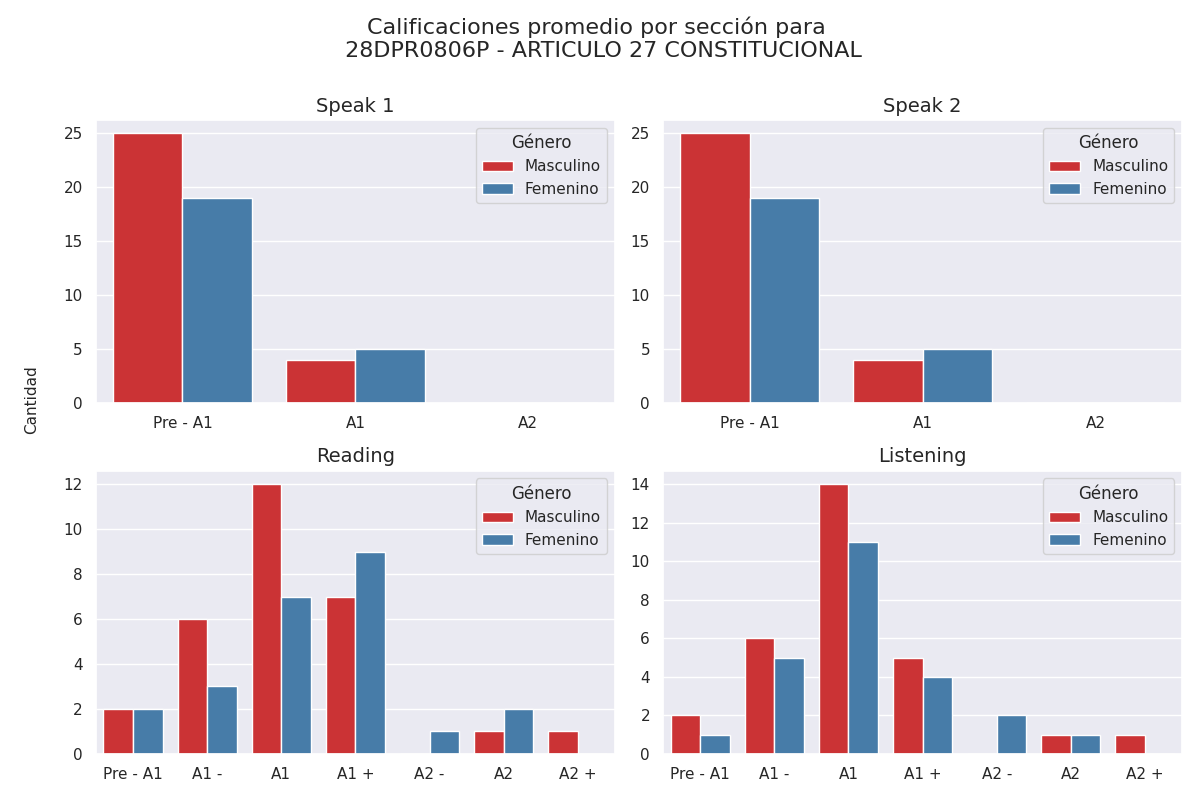

Source data for this figure (header and first rows):
Sección, Calificación, Cantidad de alumnos con esa calificación, Género
speak 1, Pre - A1, 25, Masculino
speak 1, A1, 4, Masculino
speak 1, A2, 0, Masculino
speak 2, Pre - A1, 25, Masculino
speak 2, A1, 4, Masculino
speak 2, A2, 0, Masculino
reading, Pre - A1, 2, Masculino
reading, A1 -, 6, Masculino
reading, A1, 12, Masculino
reading, A1 +, 7, Masculino
reading, A2 -, 0, Masculino
reading, A2, 1, Masculino
reading, A2 +, 1, Masculino
listening, Pre - A1, 2, Masculino
listening, A1 -, 6, Masculino
listening, A1, 14, Masculino
listening, A1 +, 5, Masculino
listening, A2 -, 0, Masculino
listening, A2, 1, Masculino
listening, A2 +, 1, Masculino
speak 1, Pre - A1, 19, Femenino
speak 1, A1, 5, Femenino
speak 1, A2, 0, Femenino
speak 2, Pre - A1, 19, Femenino
speak 2, A1, 5, Femenino
speak 2, A2, 0, Femenino
reading, Pre - A1, 2, Femenino
reading, A1 -, 3, Femenino
reading, A1, 7, Femenino
reading, A1 +, 9, Femenino
reading, A2 -, 1, Femenino
reading, A2, 2, Femenino
reading, A2 +, 0, Femenino
listening, Pre - A1, 1, Femenino
listening, A1 -, 5, Femenino
listening, A1, 11, Femenino
listening, A1 +, 4, Femenino
listening, A2 -, 2, Femenino
listening, A2, 1, Femenino
listening, A2 +, 0, Femenino
